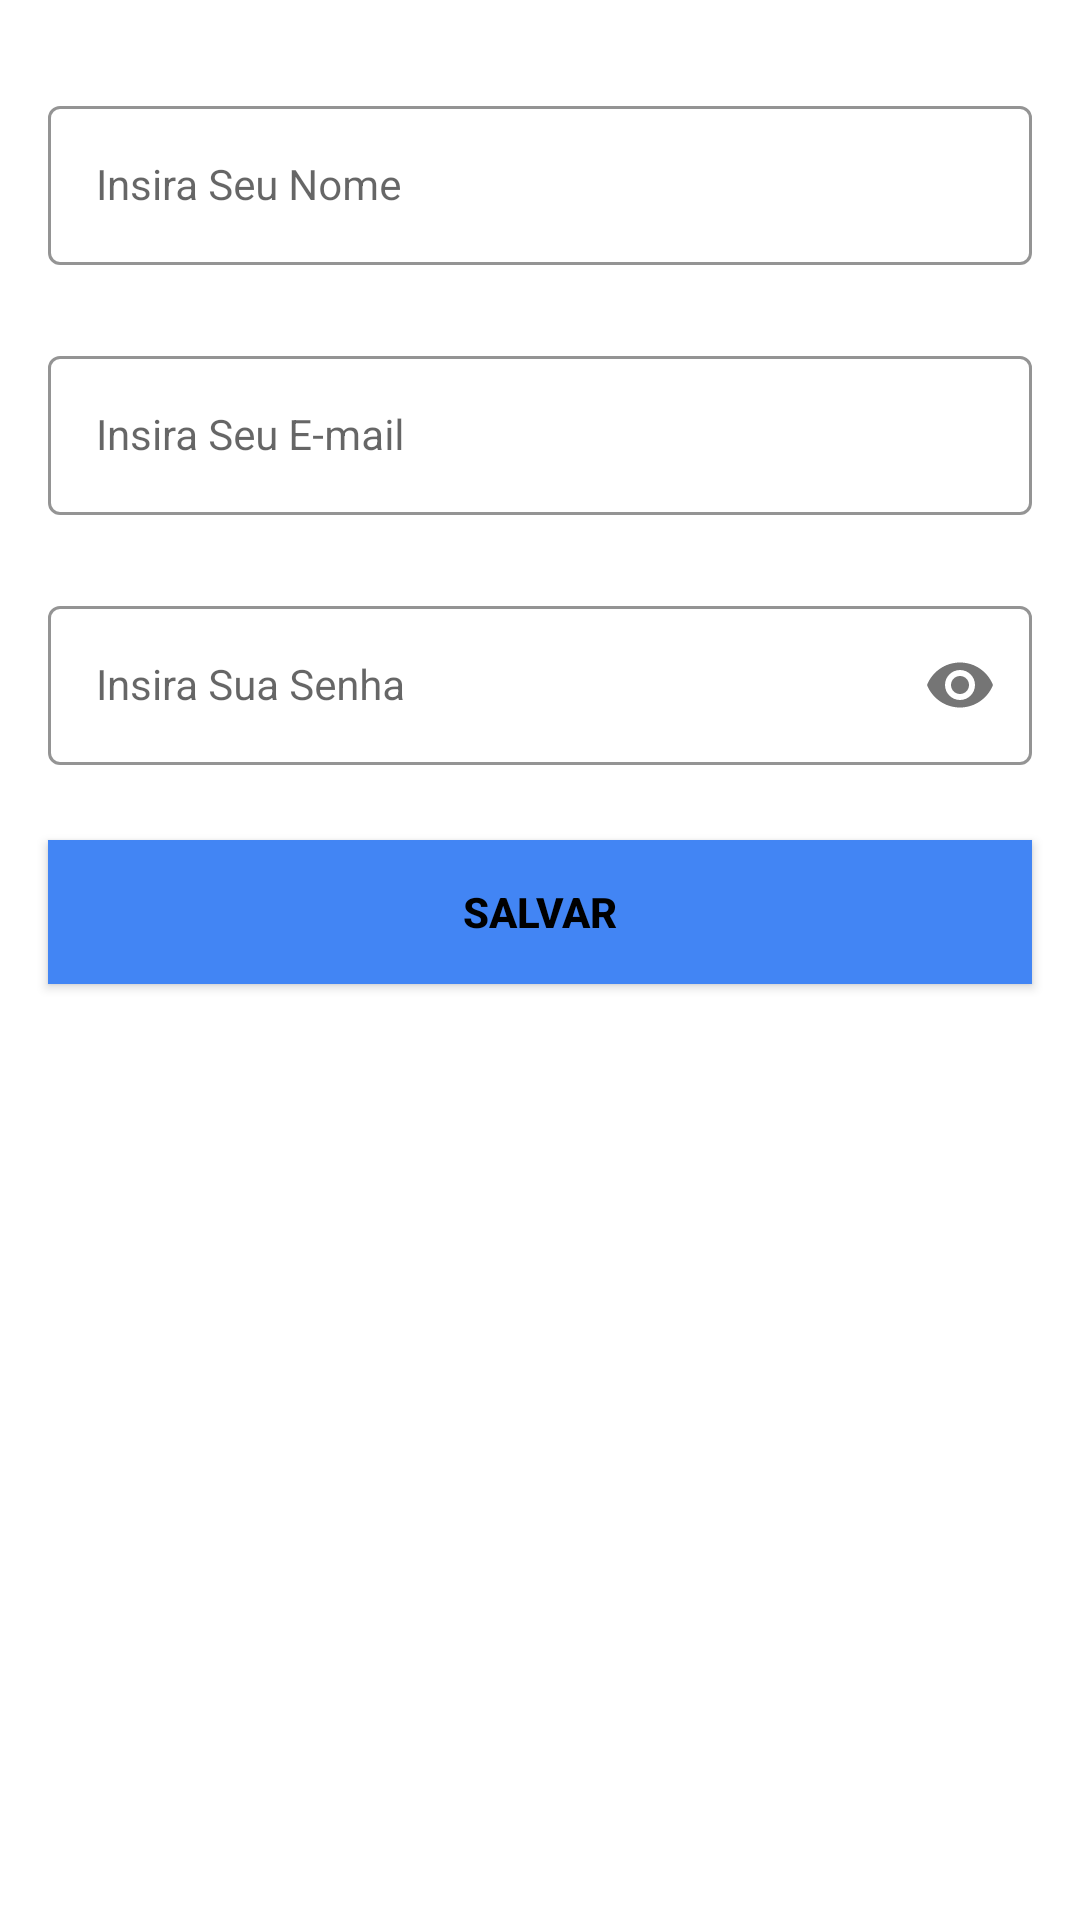

Layout XML and referenced resources for this Android screen:
<!-- AndroidManifest.xml: application theme Theme.Boogle -->
<!-- res/layout/activity_profile.xml -->
<LinearLayout xmlns:android="http://schemas.android.com/apk/res/android"
    xmlns:app="http://schemas.android.com/apk/res-auto"
    xmlns:tools="http://schemas.android.com/tools"
    android:layout_width="match_parent"
    android:layout_height="match_parent"
    android:orientation="vertical"
    tools:context=".view.profile.ProfileActivity">

    <com.google.android.material.textfield.TextInputLayout
        android:id="@+id/nameLayout"
        style="@style/LoginTextInputOuterFieldStyle"
        android:layout_width="match_parent"
        android:layout_height="wrap_content"
        android:layout_marginHorizontal="16dp"
        android:layout_marginTop="30dp"
        app:boxStrokeColor="@color/blue"
        app:hintTextColor="@color/blue">

        <com.google.android.material.textfield.TextInputEditText
            android:id="@+id/nameET"
            style="@style/LoginTextInputInnerFieldStyle"
            android:layout_width="match_parent"
            android:layout_height="wrap_content"
            android:hint="@string/insert_name"
            android:inputType="text" />
    </com.google.android.material.textfield.TextInputLayout>

    <com.google.android.material.textfield.TextInputLayout
        android:id="@+id/emailLayout"
        style="@style/LoginTextInputOuterFieldStyle"
        android:layout_width="match_parent"
        android:layout_height="wrap_content"
        android:layout_marginHorizontal="16dp"
        android:layout_marginTop="10dp"
        app:boxStrokeColor="@color/blue"
        app:hintTextColor="@color/blue">

        <com.google.android.material.textfield.TextInputEditText
            android:id="@+id/emailEt"
            style="@style/LoginTextInputInnerFieldStyle"
            android:layout_width="match_parent"
            android:layout_height="wrap_content"
            android:hint="@string/insert_email"
            android:inputType="textEmailAddress" />
    </com.google.android.material.textfield.TextInputLayout>

    <com.google.android.material.textfield.TextInputLayout
        android:id="@+id/passwordLayout"
        style="@style/LoginTextInputOuterFieldStyle"
        android:layout_width="match_parent"
        android:layout_height="wrap_content"
        android:layout_marginHorizontal="16dp"
        android:layout_marginTop="10dp"
        app:boxStrokeColor="@color/blue"
        app:hintTextColor="@color/blue"
        app:passwordToggleEnabled="true">

        <com.google.android.material.textfield.TextInputEditText
            android:id="@+id/passET"
            style="@style/LoginTextInputInnerFieldStyle"
            android:layout_width="match_parent"
            android:layout_height="wrap_content"
            android:hint="@string/insert_password"
            android:inputType="textPassword" />
    </com.google.android.material.textfield.TextInputLayout>

    <androidx.appcompat.widget.AppCompatButton
        android:id="@+id/button"
        android:layout_width="match_parent"
        android:layout_height="wrap_content"
        android:layout_marginHorizontal="16dp"
        android:layout_marginTop="10dp"
        android:background="@color/blue"
        android:text="@string/save"
        android:textColor="@color/black"
        android:textStyle="bold" />

</LinearLayout>
<!-- resources referenced by this layout -->
<resources>
  <color name="black">#FF000000</color>
  <color name="blue">#4285f4</color>
  <string name="insert_email">Insira Seu E-mail</string>
  <string name="insert_name">Insira Seu Nome</string>
  <string name="insert_password">Insira Sua Senha</string>
  <string name="save">Salvar</string>
  <style name="LoginTextInputInnerFieldStyle" parent="Widget.MaterialComponents.TextInputLayout.OutlinedBox">
          <item name="android:layout_width">match_parent</item>
          <item name="android:layout_height">wrap_content</item>
          <item name="android:textColor">@color/black</item>
          <item name="android:textColorHint">@color/black</item>
          <item name="android:maxLines">1</item>
          <item name="android:textSize">14sp</item>
          <item name="android:singleLine">true</item>
      </style>
  <style name="LoginTextInputOuterFieldStyle" parent="Widget.MaterialComponents.TextInputLayout.OutlinedBox">
          <item name="android:layout_width">match_parent</item>
          <item name="android:layout_height">wrap_content</item>
          <item name="android:layout_marginTop">15dp</item>
          <item name="android:layout_marginBottom">15dp</item>
      </style>
  <style name="Theme.Boogle" parent="Theme.MaterialComponents.DayNight.DarkActionBar">
          
          <item name="colorPrimary">@color/blue</item>
          <item name="colorPrimaryVariant">@color/yellow</item>
          <item name="colorOnPrimary">@color/white</item>
          
          <item name="colorSecondary">@color/red</item>
          <item name="colorSecondaryVariant">@color/green</item>
          <item name="colorOnSecondary">@color/black</item>
          
          <item name="android:statusBarColor">?attr/colorPrimaryVariant</item>
      </style>
  <color name="yellow">#82affa</color>
  <color name="white">#FFFFFFFF</color>
  <color name="red">#db4437</color>
  <color name="green">#0f9d58</color>
</resources>
